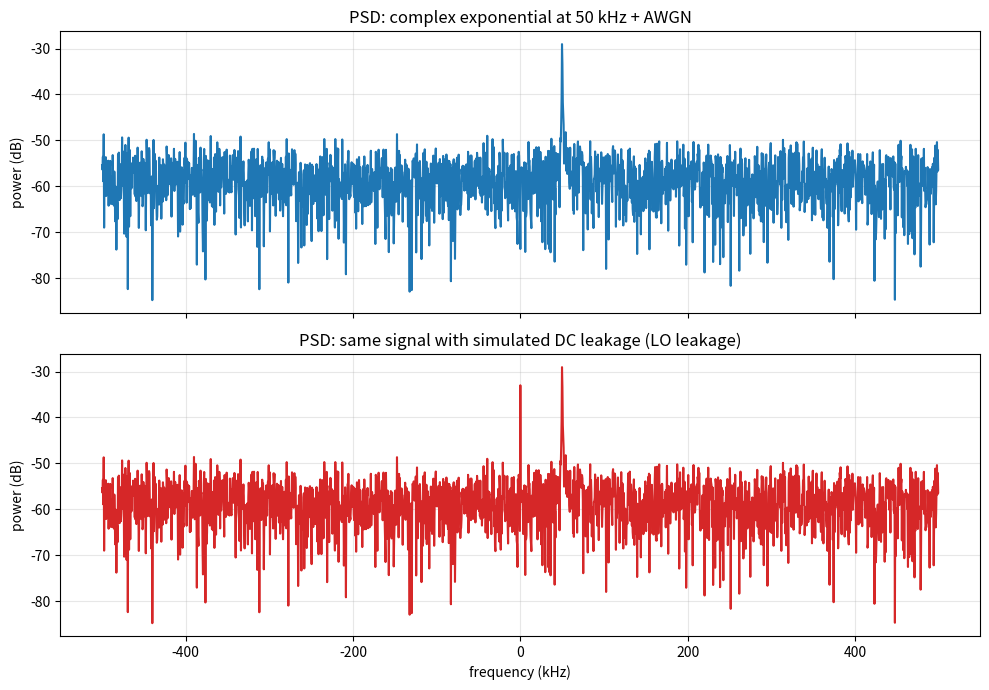

The script that saved this image: (Note: this script raises an exception after producing the figure.)
# Implement the complete "PSD Six-Step Process".
# Compute FFT → Take absolute value → Square → Normalize → Convert to dB → fftshift
import matplotlib.pyplot as plt
import numpy as np


Fs = 1e6
N = 2048
Ts = 1 / Fs
t = Ts * np.arange(N)

f_signal = 50e3
x = np.exp(1j * 2 * np.pi * f_signal * t)

# Generate complex Gaussian white noise
noise_power = 2
n = (np.random.randn(N) + 1j * np.random.randn(N)) / np.sqrt(2) # sqrt(2)： Normalize average power to 1

r = x + n * np.sqrt(noise_power)    # sqrt(noise_power) : Power is (Amplitude)^2

dc_leakage = 0.5
r_with_dc = r + dc_leakage

def compute_psd(samples, fs, n_fft):
    X = np.fft.fft(samples, n_fft)          # FFT
    psd = np.abs(X) ** 2 / (n_fft * fs)     # absolutely value, Square, Normalization
    psd_db = 10.0 * np.log10(psd)           # to dB
    psd_shifted = np.fft.fftshift(psd_db)   # fftshift
    return psd_shifted

psd_clean = compute_psd(r, Fs, N)
psd_dc = compute_psd(r_with_dc, Fs, N)

freqs = np.arange(Fs / -2.0, Fs / 2.0, Fs / N)

fig, axes = plt.subplots(2, 1, figsize=(10, 7), sharex=True)

axes[0].plot(freqs / 1e3, psd_clean, color="C0")
axes[0].set_ylabel("power (dB)")
axes[0].set_title(f"PSD: complex exponential at {f_signal/1e3:.0f} kHz + AWGN") # AWGN (Additive White Gaussian Noise)
axes[0].grid(True, alpha=0.3)

axes[1].plot(freqs / 1e3, psd_dc, color="C3")
axes[1].set_xlabel("frequency (kHz)")
axes[1].set_ylabel("power (dB)")
axes[1].set_title("PSD: same signal with simulated DC leakage (LO leakage)")
axes[1].grid(True, alpha=0.3)

fig.tight_layout()
fig.savefig("week1/d18b_psd.png", dpi=120)
print("saved to d18b_psd.png")

avg_pwr_var = np.var(r)
avg_pwr_formula = np.mean(np.abs(r) ** 2)
print("average power (np.var)          =", avg_pwr_var)
print("average power (mean of |x|^2)   =", avg_pwr_formula)
print("signal mean (should be ~0)      =", np.mean(r))
